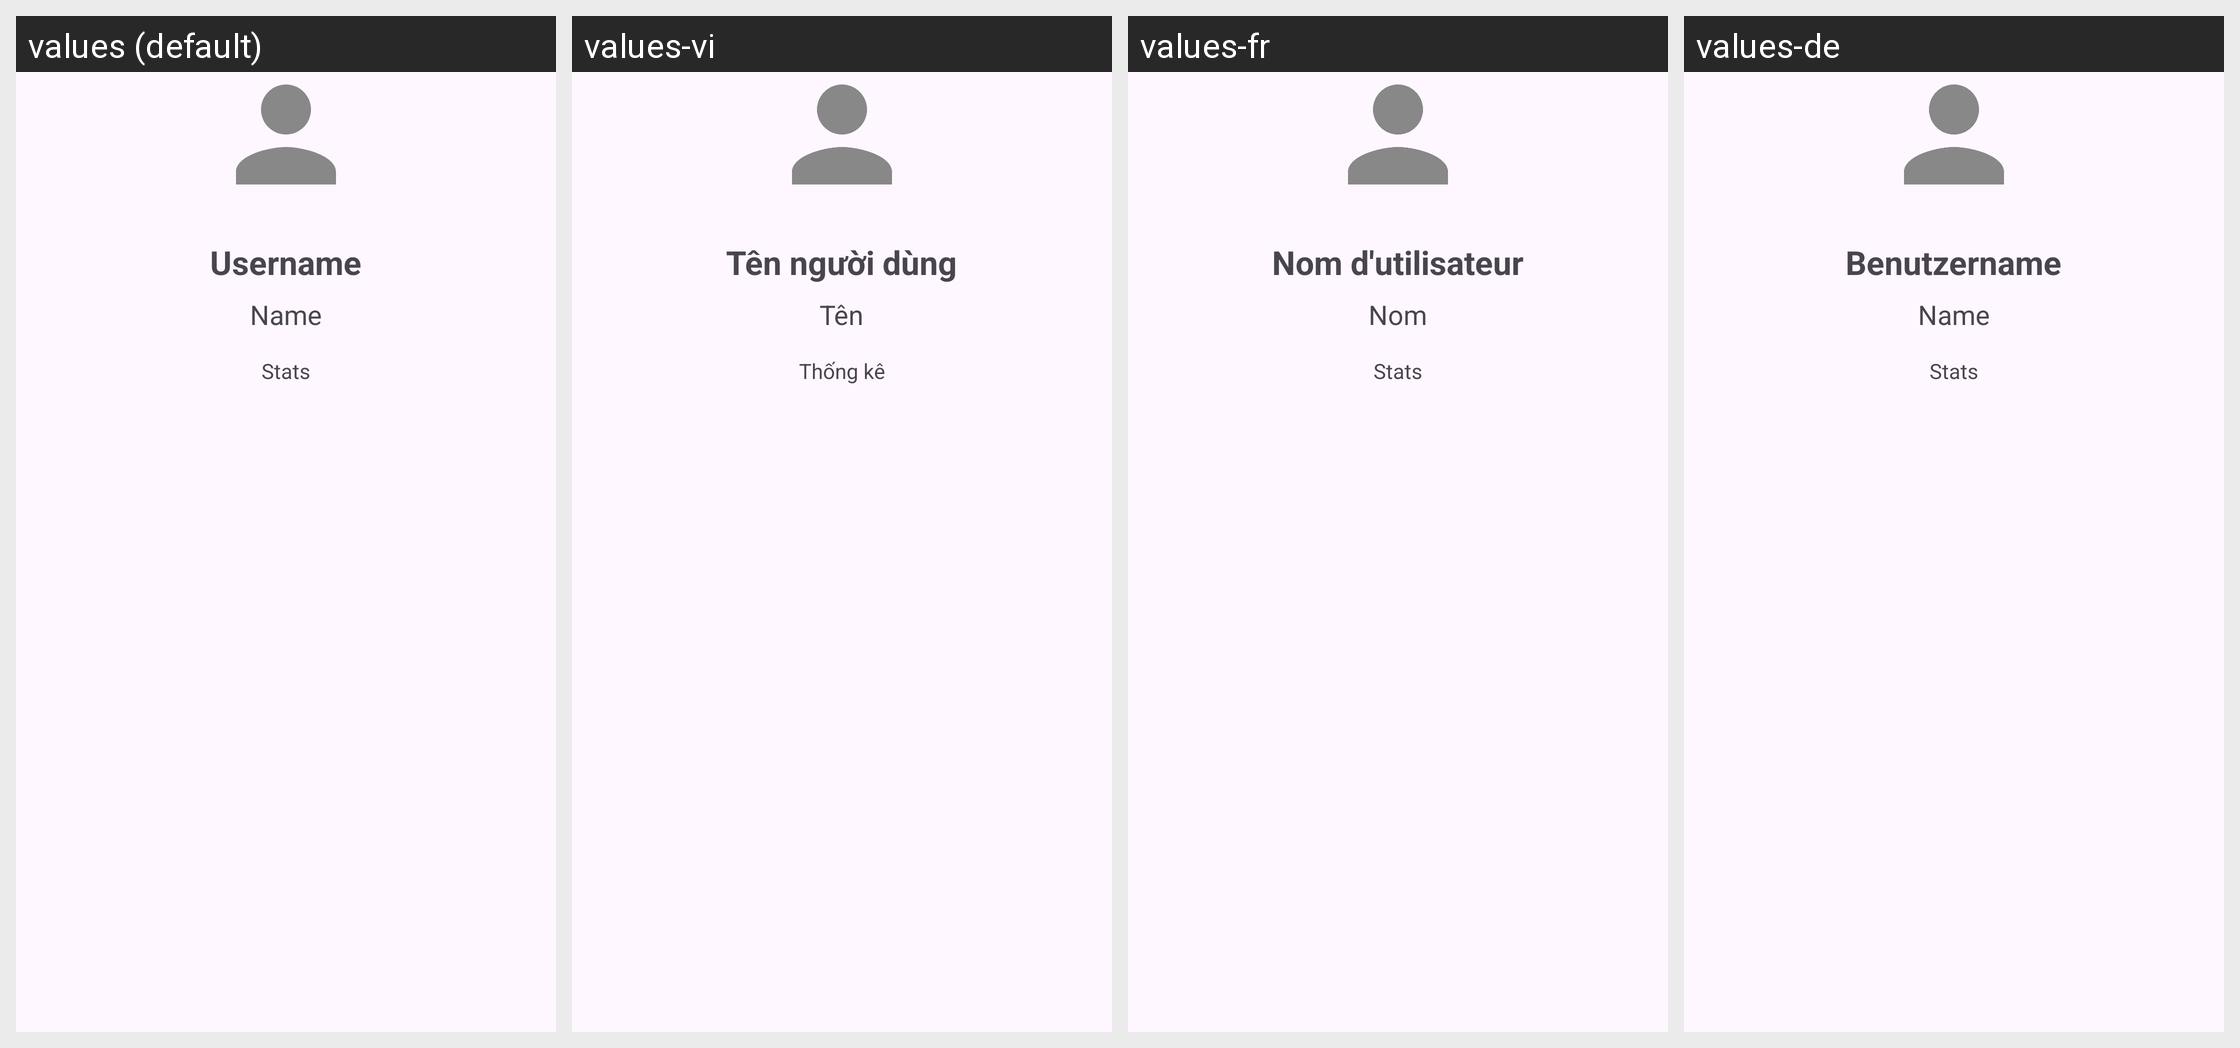

Locale-by-locale string values for the Android screen shown in this grid:
Android screen res/layout/fragment_player_detail.xml rendered under 4 locales, left to right: values (default), values-vi, values-fr, values-de. Device: Nexus 5 (rendered at 1080×1920; each locale shown at half size, 540×960, under a caption strip naming it); theme Theme.StatsForChesscom.
Strings drawn on this screen, with the default value and each locale's value (text and hints the layout hard-codes, and strings that could not be matched under every locale, appear in the picture but are not listed):

player_username
  values: Username
  values-vi: Tên người dùng
  values-fr: Nom d'utilisateur
  values-de: Benutzername

player_name
  values: Name
  values-vi: Tên
  values-fr: Nom
  values-de: Name

player_stats
  values: Stats
  values-vi: Thống kê
  values-fr: Stats
  values-de: Stats  [not translated; the default value is used]
